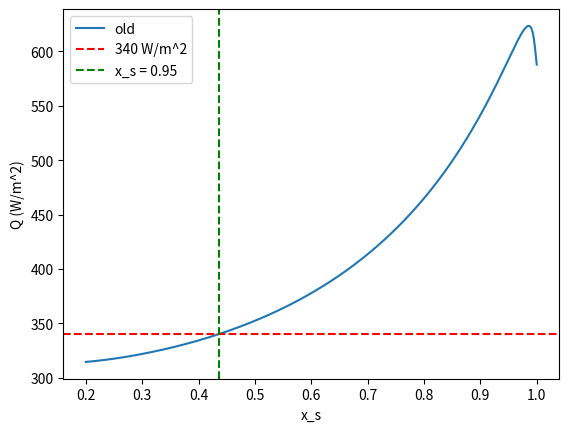

This figure's Python source:
import numpy as np
import matplotlib.pyplot as plt

a_l = 0.68
a_u = 0.38
S_2 = -0.477
D = 1e-2
A = 201.4
B = 1.45

a_m = (a_l + a_u)/2

T_s = 0

x_s = 0.9

beta_0 = 1
beta_1 = B/(2*D)
beta = [beta_0, beta_1]

N = 1000

for i in range(N):
    m = len(beta)
    beta.append(beta[-1]*(B+m*(m-1)*D)/(2*(m)**2*D))

alpha_0 = 1
alpha_1 = 0
alpha = [alpha_0, alpha_1]

for i in range(N):
    m = len(alpha)
    alpha.append(alpha[-2]*(B+D*(m-1)*(m-2))/(D*(m-1)*m))

def z(u):
    return sum([b*(1-u)**i for i, b in enumerate(beta)])

def y(x):
    return sum([a*(x)**i for i, a in enumerate(alpha)])

def z_prime(u):
    return sum([(-1)*(i+1)*b*(1-u)**(i) for i, b in enumerate(beta[1:])])

def y_prime(x):
    return sum([(i+1)*a*(x)**(i) for i, a in enumerate(alpha[1:])])


def Q(x_s):
    numerator = (A/B + T_s)*(z_prime(x_s)/z(x_s) - y_prime(x_s)/y(x_s))
    den_1 = 3*S_2*x_s/(6*D+B)*(a_l - a_u)
    den_2 = - y_prime(x_s)/y(x_s)*(a_l/B + a_l*S_2/(6*D+B)*0.5*(3*x_s**2 -1))
    den_3 = z_prime(x_s)/z(x_s)*(a_u/B + a_u*S_2/(6*D+B)*0.5*(3*x_s**2 -1))
    return numerator/(den_1 + den_2 + den_3)

def Q_new(x_s):
    return (T_s + A/B)/(a_m/B + a_m*S_2/(6*D+B)*0.5*(3*x_s**2 -1))

Q_real = 1360/4

x = np.linspace(0.2, 1, 1000)
Q_arr = [Q(xi) for xi in x]

#print(np.where(np.array(Q_arr) > Q_real))
print(Q_real)
print(x[np.where(np.array(Q_arr) > Q_real)[0][0]])
print(Q(x[np.where(np.array(Q_arr) > Q_real)[0][0]-1]))
#print(Q_arr[37])
#print(Q_arr[38])
plt.plot(x, Q_arr, label="old")
# plt.plot(x, [Q_new(xi) for xi in x], label="Q(x_s)")
plt.axhline(y=Q_real, color='r', linestyle='--', label="340 W/m^2")
plt.axvline(x=x[np.where(np.array(Q_arr) > Q_real)[0][0]], color='g', linestyle='--', label=f"x_s = 0.95")
plt.legend()
plt.xlabel("x_s")
plt.ylabel("Q (W/m^2)")
# plt.savefig("Q_plot.png", dpi=300)
plt.show()

